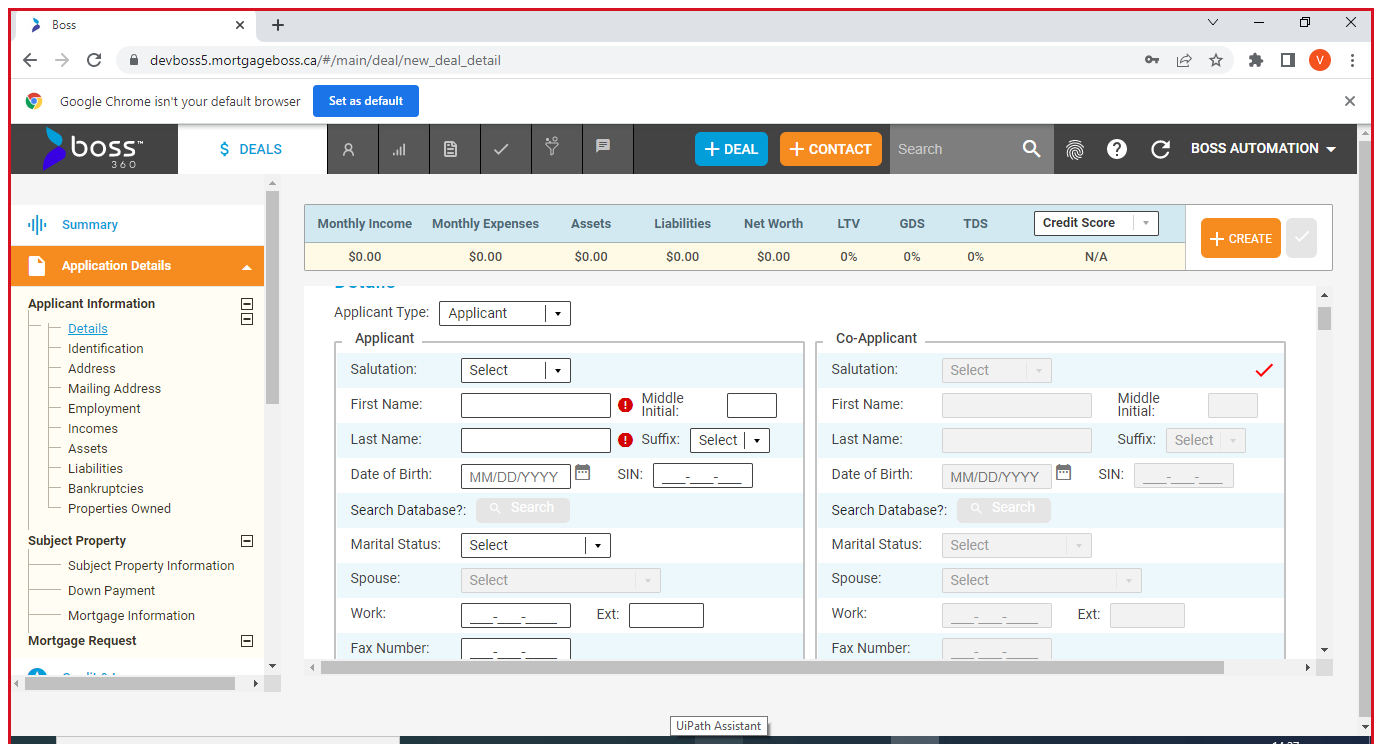
Task: Test Automation Project
Workflow: TC-6

Step 1: Newdealdetailpage in window 'Boss' (chrome.exe)

Step 2: type "Firstname" into 'First Name' (no picture)

Step 3: type "Lastname" into 'Last Name' (no picture)

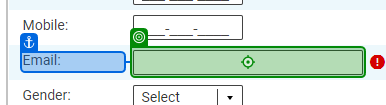
Step 4: type "Email" into 'Email'

Step 5: click on 'Applicant' (no picture)

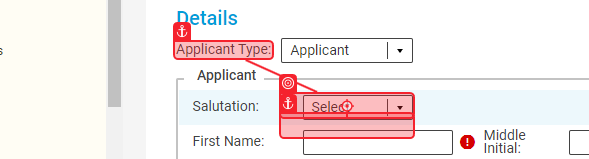
Step 6: click on 'Co-Applicant'

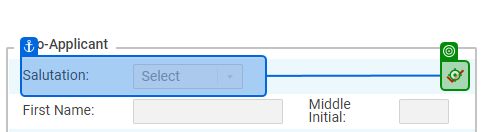
Step 7: click on 'Co-Applicant-Tickmark'

Step 8: type "Co_App_Firstname" into 'First Name' (no picture)

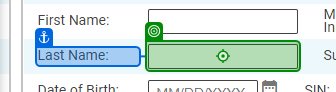
Step 9: type "Co_App_Lastname" into 'Last Name'

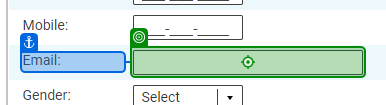
Step 10: type "Co_App_Email" into 'Co-applicant_Email'

Step 11: Mouse Scroll 'Scroll_up_for_assets' (no picture)

Step 12: SearchedElement (no picture)

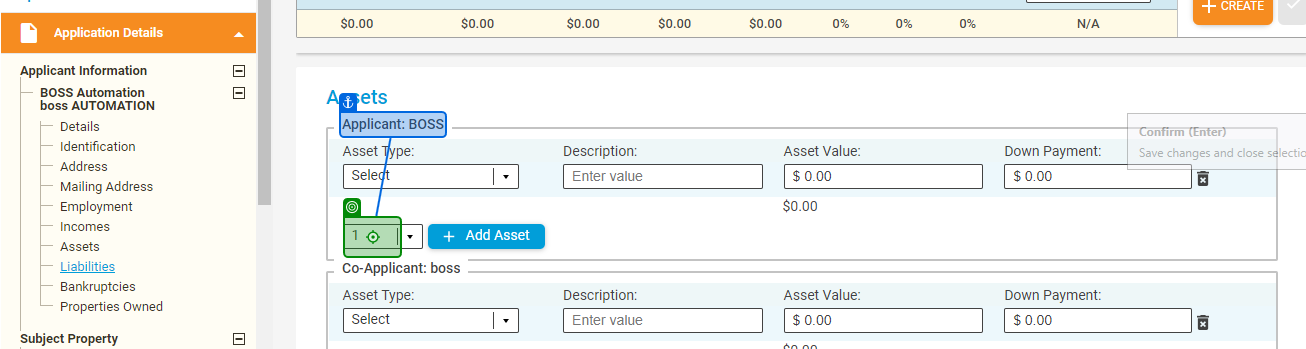
Step 13: click on 'No.of_Assestsadd_Applicant'

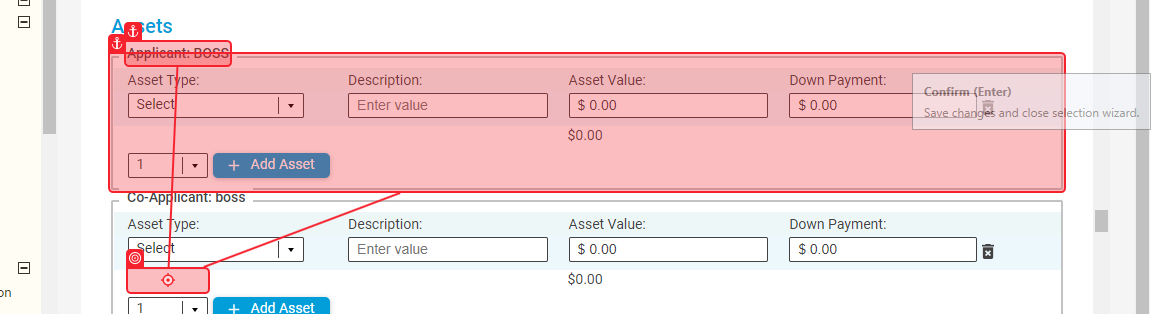
Step 14: click on 'No.of_assests_5_Appliant'

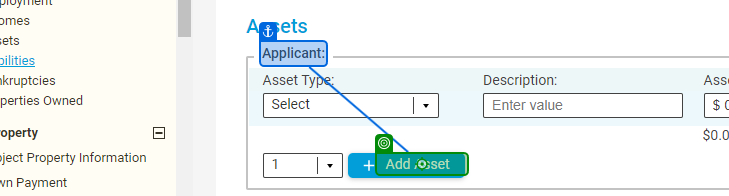
Step 15: click on 'Applicant_Addasset'

Step 16: click on 'Applicant_select_asset_5-1' (no picture)

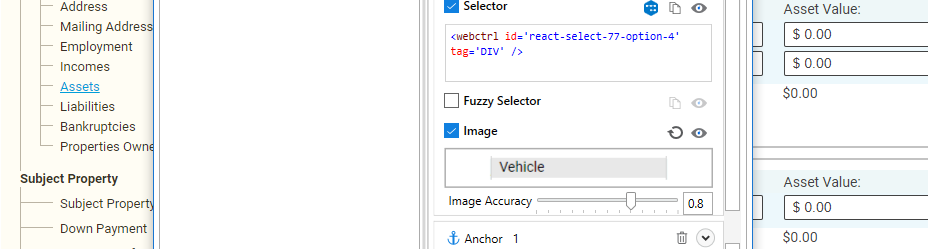
Step 17: click on 'Select-vehicel'

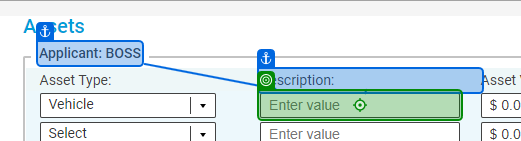
Step 18: type "App_Description1" into 'Applicant_description1'

Step 19: type "App_Asset_value_1" into 'Applicant_Asset_value1' (no picture)

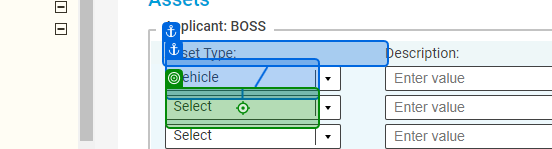
Step 20: click on 'App_select_asset_5_2'

Step 21: click on 'App_select_Life_insurence' (no picture)

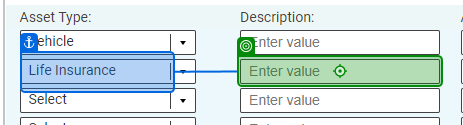
Step 22: type "App_Description2" into 'App_Description2'

Step 23: type "App_Asset_value_2" into 'App_Asseet_value2' (no picture)

Step 24: click on 'App_select_asset_3' (no picture)

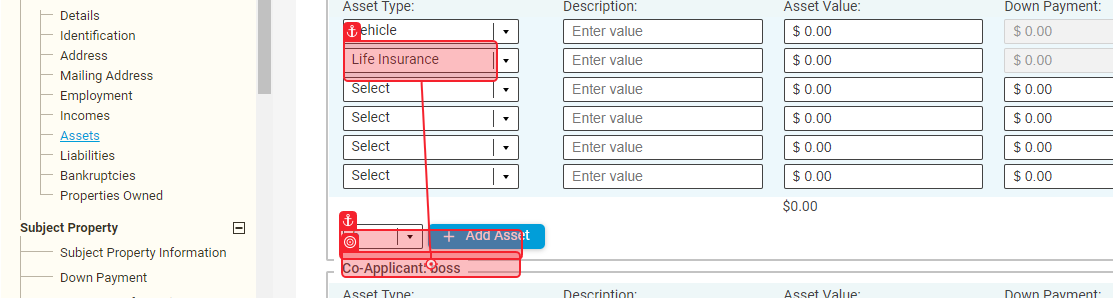
Step 25: click on 'App_select_asset_5_3'

Step 26: type "App_Description3" into 'App_Description3' (no picture)

Step 27: type "App_Asset_value_3" into 'App_Asset_value3' (no picture)

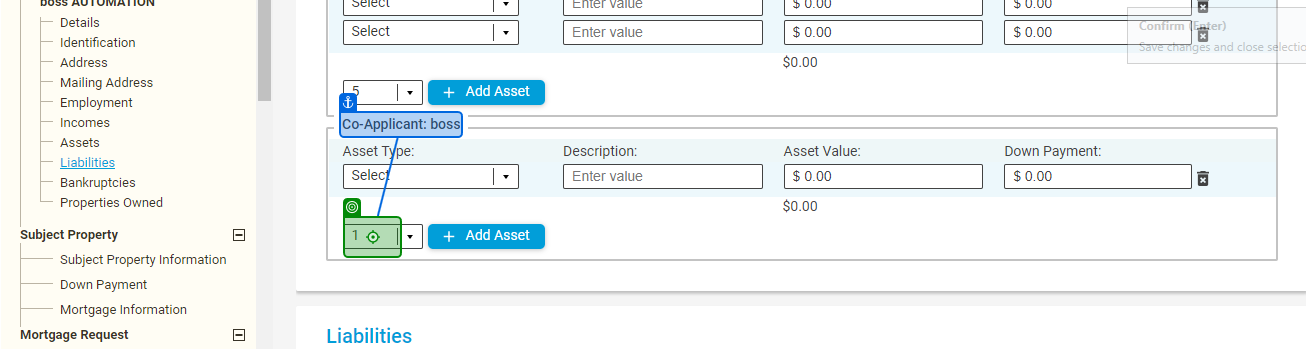
Step 28: click on 'Co_App_Add_assets5'

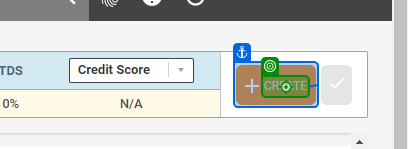
Step 29: click on 'Creat'

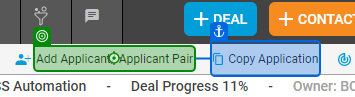
Step 30: click on 'Add_Applicant'

Step 31: type "Co_App_group2_F_name" into 'Co_App_group2_F_name' (no picture)

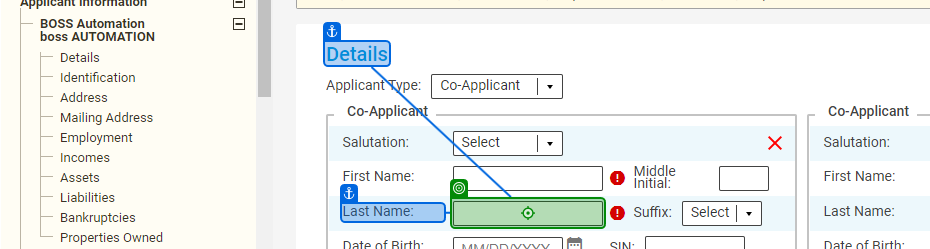
Step 32: type "Co_App_group2_L_name" into 'Co_app_group2_L_name'

Step 33: type "Co_App_group2_Email" into 'Co_App_Email_group2_' (no picture)

Step 34: Mouse Scroll 'Scrool_up_Co_app_assets' (no picture)

Step 35: SearchedElement (no picture)

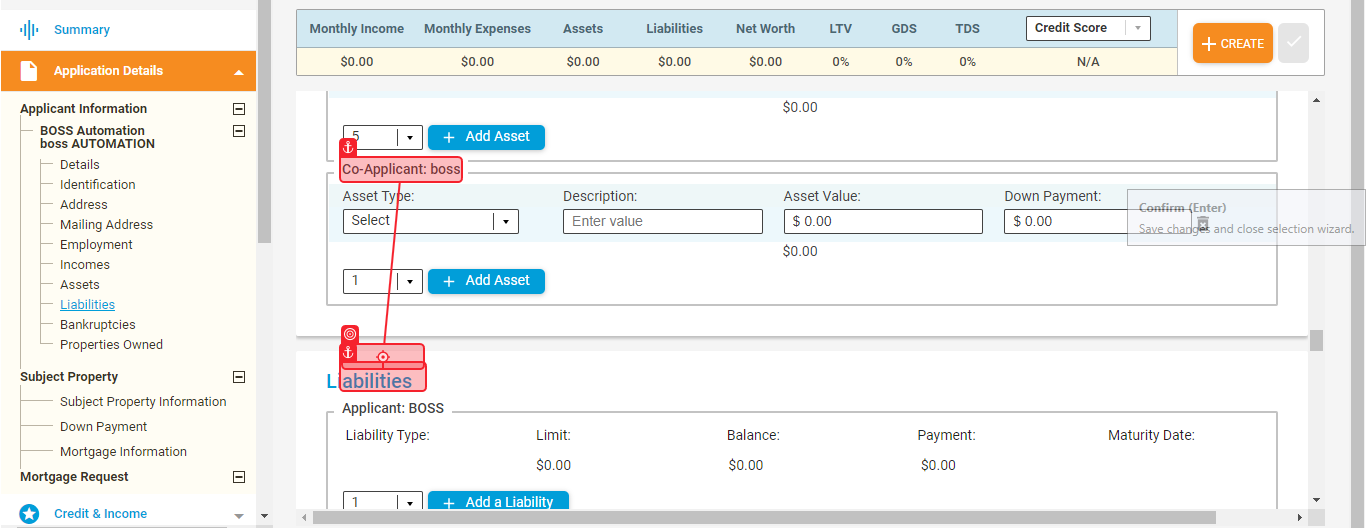
Step 36: click on 'Co_App_select_assets_3'

Step 37: click on 'Co_Applicant_Addasset' (no picture)

Step 38: click on 'Co-Applicant-Asset-select' (no picture)

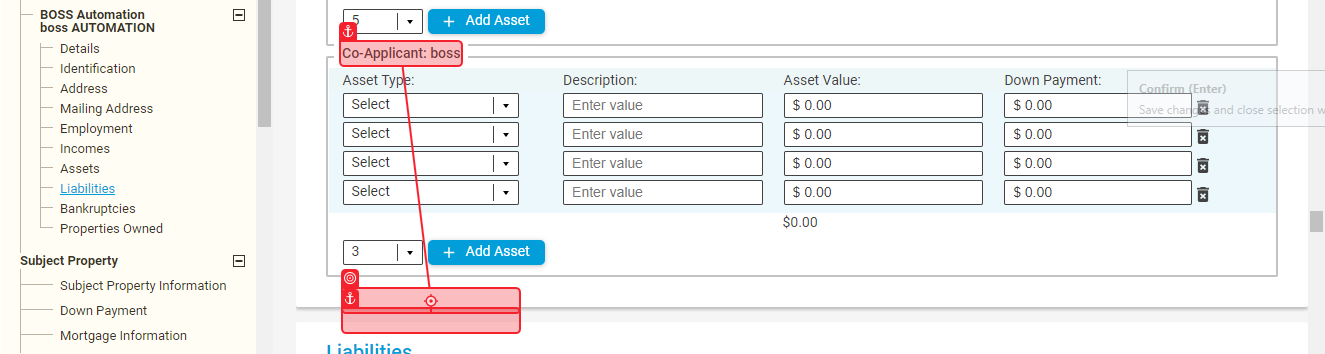
Step 39: click on 'Co_App_select_asset_1'

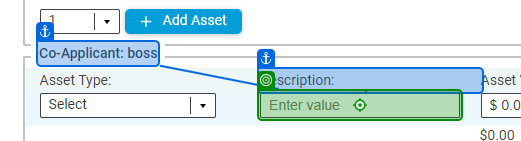
Step 40: type "Co_App_Description1" into 'Co_Applicant_Description'

Step 41: type "Co_App_Asset_value1" into 'Co_Applicant_assetvalue' (no picture)

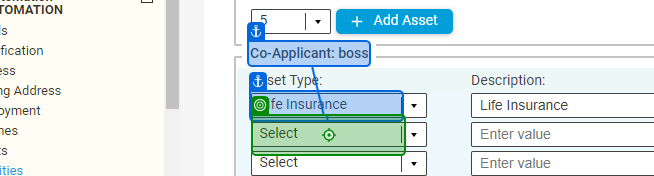
Step 42: click on 'Co_App_Asset-select_addassest'

Step 43: click on 'Co_App_asset_2' (no picture)

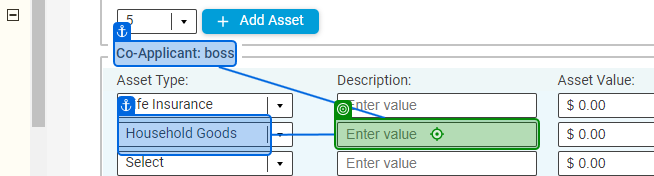
Step 44: type "Co_App_Description2" into 'Co_App_Description2'

Step 45: type "Co_App_Asset_value2" into 'Co_App_asset_value2' (no picture)

Step 46: click on 'Creat' (same screen as step 29)

Step 47: click on 'Save' (no picture)

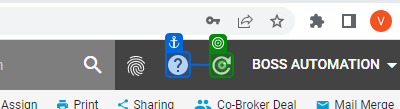
Step 48: click on 'Refresh'

Step 49: Mouse Scroll 'Scroll_up_for_assets' (no picture)

Step 50: SearchedElement (no picture)

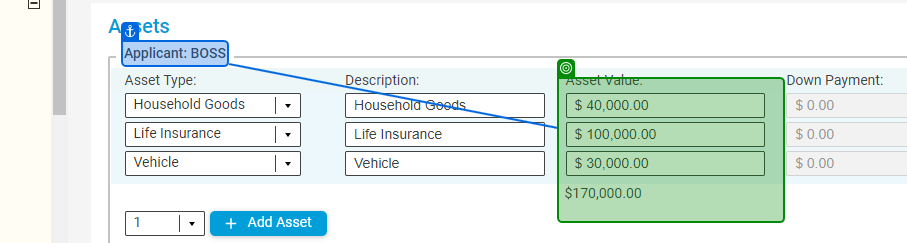
Step 51: find 'Applicant: BOSS'

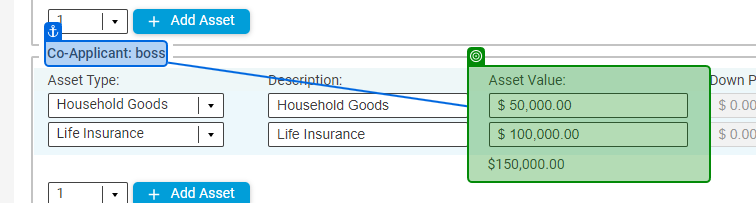
Step 52: find 'Co-Applicant: boss'